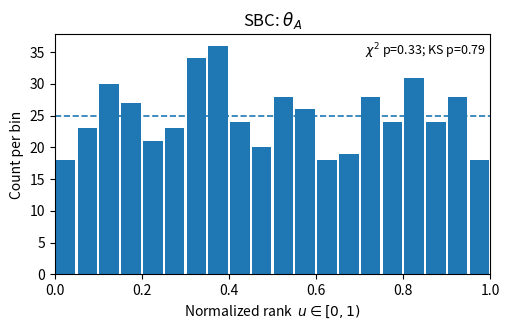
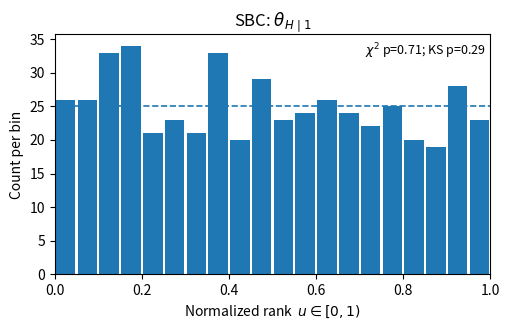
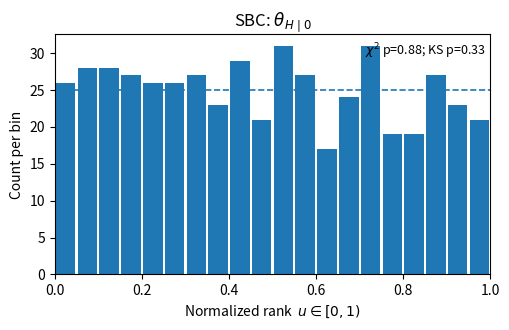
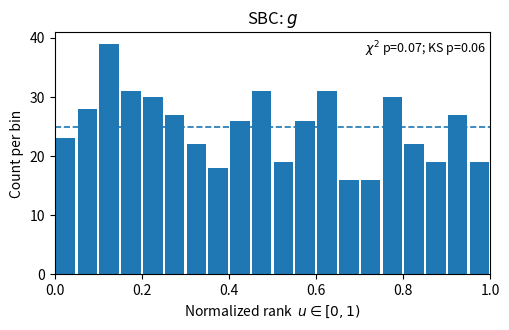

Generate these figures, in order, with matplotlib:
# -*- coding: utf-8 -*-
"""sbc.ipynb

Automatically generated by Colab.

Original file is located at
    https://colab.research.google.com/drive/1i9iZ7HaqB7lFgRwxQrOrHriEeN9WcLer
"""

# sbc_cre_figs.py (notebook-friendly)
import os
import argparse
import numpy as np
import matplotlib.pyplot as plt

try:
    from scipy.stats import chisquare, kstest
    _HAVE_SCIPY = True
except Exception:
    _HAVE_SCIPY = False

def draw_beta_post(alpha: float, beta: float, size: int) -> np.ndarray:
    return np.random.beta(alpha, beta, size=size)

def plot_rank_hist_grouped_with_pvals(ranks, S, out_png, title, B=20):
    u = (ranks + 0.5) / (S + 1.0)
    bins = np.linspace(0.0, 1.0, B + 1)
    counts, _ = np.histogram(u, bins=bins)
    expected = np.full(B, len(u) / B)
    if _HAVE_SCIPY:
        chi2_stat, chi2_p = chisquare(counts, expected)
        ks_stat, ks_p = kstest(u, 'uniform')
    else:
        chi2_p = np.nan
        ks_p = np.nan
    plt.figure(figsize=(5.2, 3.4))
    xs = 0.5 * (bins[1:] + bins[:-1])
    width = 1.0 / B
    plt.bar(xs, counts, width=width * 0.9, align='center')
    plt.hlines(expected[0], 0, 1, linestyles='dashed', linewidth=1.2)
    plt.xlim(0, 1)
    plt.xlabel(r"Normalized rank  $u \in [0,1)$")
    plt.ylabel("Count per bin")
    plt.title(title)
    txt = (r"$\chi^2$ p={:.2f}; KS p={:.2f}").format(chi2_p, ks_p)
    plt.text(0.99, 0.97, txt, ha='right', va='top', transform=plt.gca().transAxes, fontsize=9)
    plt.tight_layout()
    plt.savefig(out_png, dpi=300)
    plt.close()

def run_sbc_cre(M=500, S=1000, NA=1000, NH=100, prior="jeffreys", seed=2025):
    rng = np.random.default_rng(seed)
    if prior.lower() == "jeffreys":
        aA = bA = a1 = b1 = a0 = b0 = 0.5
    else:
        aA = bA = a1 = b1 = a0 = b0 = 1.0
    ranks_thetaA  = np.empty(M, dtype=int)
    ranks_thetaH1 = np.empty(M, dtype=int)
    ranks_thetaH0 = np.empty(M, dtype=int)
    ranks_g       = np.empty(M, dtype=int)
    for m in range(M):
        thetaA_star  = rng.beta(aA, bA)
        thetaH1_star = rng.beta(a1, b1)
        thetaH0_star = rng.beta(a0, b0)
        g_star       = thetaA_star * thetaH1_star + (1.0 - thetaA_star) * thetaH0_star
        A_unlab = rng.binomial(1, thetaA_star, size=NA)
        A_lab   = rng.binomial(1, thetaA_star, size=NH)
        H_lab   = np.where(
            A_lab == 1,
            rng.binomial(1, thetaH1_star, size=NH),
            rng.binomial(1, thetaH0_star, size=NH)
        )
        nA  = A_unlab.sum()
        n11 = np.sum((A_lab == 1) & (H_lab == 1))
        n10 = np.sum((A_lab == 1) & (H_lab == 0))
        n01 = np.sum((A_lab == 0) & (H_lab == 1))
        n00 = np.sum((A_lab == 0) & (H_lab == 0))
        alphaA = aA + nA
        betaA  = bA + (NA - nA)
        alpha1 = a1 + n11
        beta1  = b1 + n10
        alpha0 = a0 + n01
        beta0  = b0 + n00
        thetaA_draws  = draw_beta_post(alphaA, betaA, S)
        thetaH1_draws = draw_beta_post(alpha1, beta1, S)
        thetaH0_draws = draw_beta_post(alpha0, beta0, S)
        g_draws = thetaA_draws * thetaH1_draws + (1.0 - thetaA_draws) * thetaH0_draws
        ranks_thetaA[m]  = np.sum(thetaA_draws  < thetaA_star)
        ranks_thetaH1[m] = np.sum(thetaH1_draws < thetaH1_star)
        ranks_thetaH0[m] = np.sum(thetaH0_draws < thetaH0_star)
        ranks_g[m]       = np.sum(g_draws       < g_star)
    return {"r_thetaA":ranks_thetaA,"r_thetaH1":ranks_thetaH1,"r_thetaH0":ranks_thetaH0,"r_g":ranks_g,"S":S,"M":M}

def run_and_save(prior="jeffreys", M=500, S=1000, NA=1000, NH=100, B=20, outdir="figs", seed=2025):
    os.makedirs(outdir, exist_ok=True)
    res = run_sbc_cre(M=M, S=S, NA=NA, NH=NH, prior=prior, seed=seed)
    suffix = f"{prior.lower()}_b{B}"
    fA  = os.path.join(outdir, f"sbc_thetaA_{suffix}.png")
    fH1 = os.path.join(outdir, f"sbc_thetaH1_{suffix}.png")
    fH0 = os.path.join(outdir, f"sbc_thetaH0_{suffix}.png")
    fG  = os.path.join(outdir, f"sbc_g_{suffix}.png")
    plot_rank_hist_grouped_with_pvals(res["r_thetaA"],  res["S"], fA,  r"SBC: $\theta_A$",        B=B)
    plot_rank_hist_grouped_with_pvals(res["r_thetaH1"], res["S"], fH1, r"SBC: $\theta_{H\mid1}$", B=B)
    plot_rank_hist_grouped_with_pvals(res["r_thetaH0"], res["S"], fH0, r"SBC: $\theta_{H\mid0}$", B=B)
    plot_rank_hist_grouped_with_pvals(res["r_g"],       res["S"], fG,  r"SBC: $g$",               B=B)
    return [fA, fH1, fH0, fG]

def parse_args(argv=None):
    p = argparse.ArgumentParser(description="SBC rank histograms for conjugate CRE.", add_help=True)
    p.add_argument("--prior", type=str, default="jeffreys", choices=["jeffreys", "uniform"])
    p.add_argument("--M", type=int, default=500)
    p.add_argument("--S", type=int, default=1000)
    p.add_argument("--NA", type=int, default=1000)
    p.add_argument("--NH", type=int, default=100)
    p.add_argument("--bins", type=int, default=20)
    p.add_argument("--outdir", type=str, default="figs")
    p.add_argument("--seed", type=int, default=2025)
    p.add_argument("--both", action="store_true")
    # NOTE: parse_known_args to ignore notebook-injected flags like "-f <path>"
    args, _unknown = p.parse_known_args(argv)
    return args

def main(argv=None):
    args = parse_args(argv)
    if args.both:
        files_u = run_and_save(prior="uniform", M=args.M, S=args.S, NA=args.NA, NH=args.NH, B=args.bins, outdir=args.outdir, seed=args.seed)
        files_j = run_and_save(prior="jeffreys", M=args.M, S=args.S, NA=args.NA, NH=args.NH, B=args.bins, outdir=args.outdir, seed=args.seed)
        print("Saved (uniform):", *files_u, sep="\n  ")
        print("Saved (jeffreys):", *files_j, sep="\n  ")
    else:
        files = run_and_save(prior=args.prior, M=args.M, S=args.S, NA=args.NA, NH=args.NH, B=args.bins, outdir=args.outdir, seed=args.seed)
        print("Saved:", *files, sep="\n  ")

if __name__ == "__main__":
    # When running inside notebooks, colab passes extra args; we already ignore them via parse_known_args.
    main()
